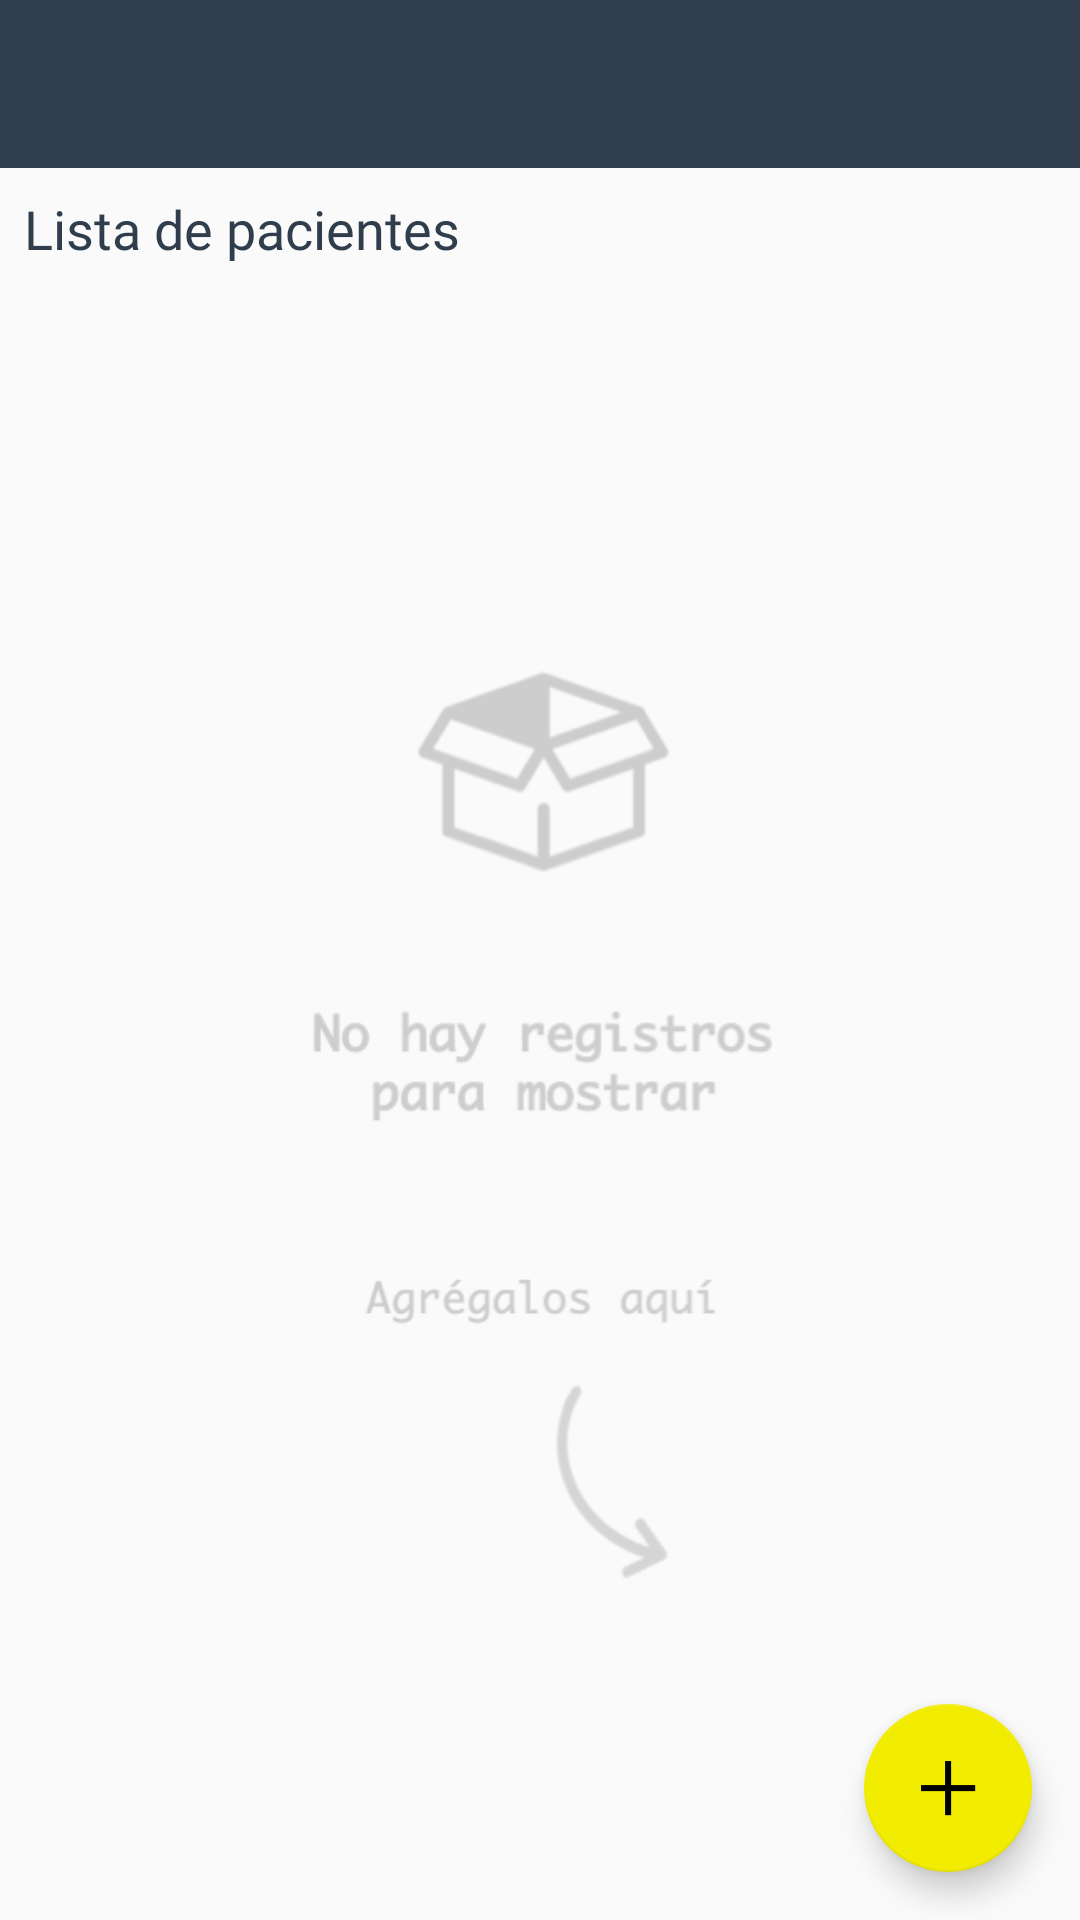

Reconstruct the res/layout file that produces this screen, plus the resources it refers to.
<!-- AndroidManifest.xml: application theme AppTheme.AntropometriaTheme -->
<!-- res/layout/activity_pacientes.xml -->
<?xml version="1.0" encoding="utf-8"?>
<androidx.constraintlayout.widget.ConstraintLayout
        xmlns:android="http://schemas.android.com/apk/res/android"
        xmlns:tools="http://schemas.android.com/tools"
        xmlns:app="http://schemas.android.com/apk/res-auto"
        android:id="@+id/container"
        android:layout_width="match_parent"
        android:layout_height="match_parent"
        tools:context=".presentation.pacientes.PacientesActivity">

    <RelativeLayout
            android:id="@+id/rl_toolbar"
            android:layout_width="match_parent"
            app:layout_constraintTop_toTopOf="parent"
            app:layout_constraintEnd_toEndOf="parent"
            app:layout_constraintBottom_toTopOf="@id/tv_titulo"
            app:layout_constraintStart_toStartOf="parent"
            android:layout_height="wrap_content"
            android:animateLayoutChanges="true">

        <androidx.appcompat.widget.Toolbar
                android:id="@+id/toolbar"
                android:layout_width="match_parent"
                app:contentInsetStartWithNavigation="0dp"
                android:layout_height="?attr/actionBarSize"
                android:theme="@style/AppTheme.AntropometriaTheme.Toolbar"
                app:popupTheme="@style/AppTheme.PopupOverlay"/>


        <LinearLayout
                android:id="@+id/search_view_container"
                android:layout_width="match_parent"
                android:layout_height="?attr/actionBarSize"
                android:background="@color/amarilloClaro"
                android:gravity="center"
                android:orientation="horizontal"
                android:visibility="gone">

            <ImageView
                    android:id="@+id/img_close_search"
                    android:layout_width="25dp"
                    android:layout_height="25dp"
                    android:layout_marginStart="8dp"
                    android:src="@drawable/ic_cerrar"/>

            <androidx.appcompat.widget.SearchView
                    android:id="@+id/search_view"
                    style="@style/SearchView"
                    android:inputType="number"
                    android:layout_width="match_parent"
                    android:layout_height="?attr/actionBarSize"
                    android:background="@color/amarilloClaro"/>

        </LinearLayout>

    </RelativeLayout>

    <TextView
            android:id="@+id/tv_titulo"
            android:layout_width="match_parent"
            android:text="Lista de pacientes"
            android:layout_marginStart="8dp"
            android:layout_marginTop="8dp"
            app:layout_constraintEnd_toEndOf="parent"
            app:layout_constraintStart_toStartOf="parent"
            app:layout_constraintTop_toBottomOf="@id/rl_toolbar"
            app:layout_constraintBottom_toTopOf="@id/ly_pacientes"
            style="@style/AppTheme.AntropometriaTheme.TextSubTitleDark"
            android:layout_height="wrap_content"/>

    <LinearLayout
            android:id="@+id/ly_pacientes"
            android:layout_width="match_parent"
            android:orientation="vertical"
            app:layout_constraintBottom_toBottomOf="parent"
            app:layout_constraintLeft_toLeftOf="parent"
            app:layout_constraintRight_toRightOf="parent"
            app:layout_constraintTop_toBottomOf="@+id/tv_titulo"
            android:layout_height="0dp">

        <ImageView
                android:id="@+id/img_empty"
                android:src="@drawable/img_empty"
                android:visibility="visible"
                android:scaleType="centerInside"
                android:layout_width="match_parent"
                android:layout_height="match_parent"/>

        <androidx.recyclerview.widget.RecyclerView
                android:id="@+id/rv_pacientes"
                android:visibility="gone"
                android:layout_width="match_parent"
                android:layout_height="match_parent"/>

    </LinearLayout>


    <com.google.android.material.floatingactionbutton.FloatingActionButton
            android:id="@+id/fab_registro_paciente"
            android:layout_width="wrap_content"
            android:layout_height="wrap_content"
            android:src="@drawable/ic_aumentar"
            app:backgroundTint="?themeAccentLightColor"
            app:layout_constraintBottom_toBottomOf="parent"
            app:layout_constraintEnd_toEndOf="parent"
            android:layout_margin="16dp"/>

</androidx.constraintlayout.widget.ConstraintLayout>
<!-- resources referenced by this layout -->
<resources>
  <color name="amarilloClaro">#EEEC7D</color>
  <!-- drawable ic_aumentar: png bitmap (drawable, 232 bytes) -->
  <!-- drawable ic_cerrar: png bitmap (drawable, 566 bytes) -->
  <!-- drawable img_empty: png bitmap (drawable, 50865 bytes) -->
  <style name="AppTheme.AntropometriaTheme.TextSubTitleDark">
          <item name="android:textSize">@dimen/tottusTextSubTitle</item>
          <item name="android:fontFamily">@font/montserrat_bold</item>
          <item name="android:textColor">?themeTextColor</item>
      </style>
  <style name="AppTheme.AntropometriaTheme.Toolbar">
          <item name="android:background">?themePrimaryColor</item>
          <item name="android:textColorPrimary">?themeTextColorOnPrimary</item>
          <item name="android:textColorSecondary">?themeTextColorOnAccent</item>
          <item name="colorControlNormal">@color/blanco</item>
      </style>
  <style name="AppTheme.PopupOverlay" parent="ThemeOverlay.AppCompat.Light" />
  <style name="SearchView" parent="Widget.AppCompat.SearchView">
  
          <item name="searchIcon">@null</item>
          <item name="queryBackground">@color/amarilloClaro</item>
          <item name="searchHintIcon">@null</item>
          <item name="closeIcon">@drawable/ic_cerrar</item>
          <item name="android:textColorPrimary">@color/gris</item>
          <item name="android:textColorHint">@color/gris</item>
          <item name="android:tint">@color/gris</item>
  
      </style>
  <style name="AppTheme.AntropometriaTheme">
          <item name="themePrimaryColor">@color/gris</item>
          <item name="themePrimaryDarkColor">@color/grisOscuro</item>
          <item name="themePrimaryLightColor">@color/grisClaro</item>
          <item name="themeAccentColor">@color/grisClaro</item>
          <item name="themeAccentDarkColor">@color/grisClaro</item>
          <item name="themeAccentLightColor">@color/amarillo</item>
          <item name="themeBackgroundColor">@color/blanco</item>
          <item name="themeTextColor">@color/gris</item>
          <item name="themeTextColorOnPrimary">@color/blanco</item>
          <item name="themeTextColorOnAccent">@color/grisOscuro</item>
          <item name="themeTextColorLight">@color/grisClaro</item>
          <item name="themeTextColorActive">@color/verde</item>
          <item name="themeTextColorInactive">@color/grisClaro</item>
          <item name="themeTextColorError">@color/rojo</item>
      </style>
  <dimen name="tottusTextSubTitle">18sp</dimen>
  <color name="blanco">#FFFFFF</color>
  <color name="gris">#2F3D4C</color>
  <color name="grisOscuro">#262D33</color>
  <color name="grisClaro">#5A87B9</color>
  <color name="amarillo">#F1EC00</color>
  <color name="verde">#75C045</color>
  <color name="rojo">#F44336</color>
</resources>
